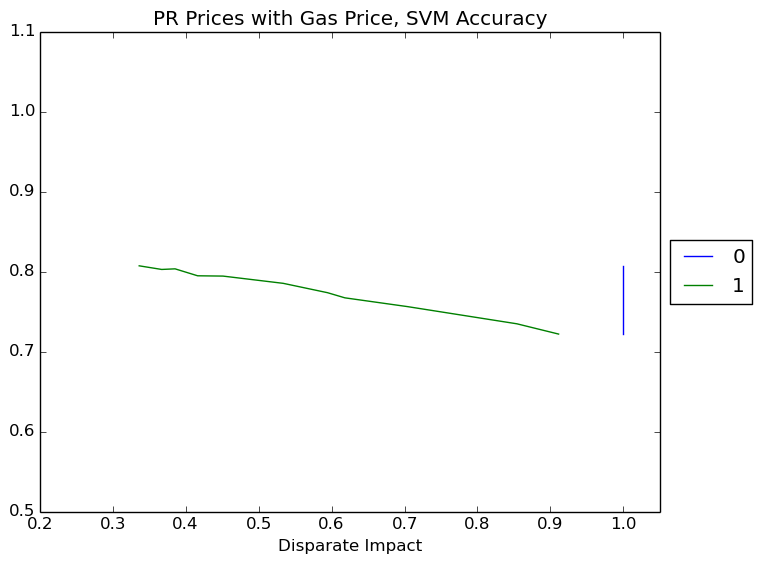

The file beside this chart, header and first rows:
Disparate Impact, 0, 1
0.3363, 0.8071, 0.8071
0.3671, 0.8026, 0.8026
0.3854, 0.8033, 0.8033
0.4164, 0.7946, 0.7946
0.4512, 0.7943, 0.7943
0.5337, 0.7852, 0.7852
0.5945, 0.7735, 0.7735
0.6182, 0.7671, 0.7671
0.7039, 0.7561, 0.7561
0.8541, 0.7346, 0.7346
0.9113, 0.7218, 0.7218
